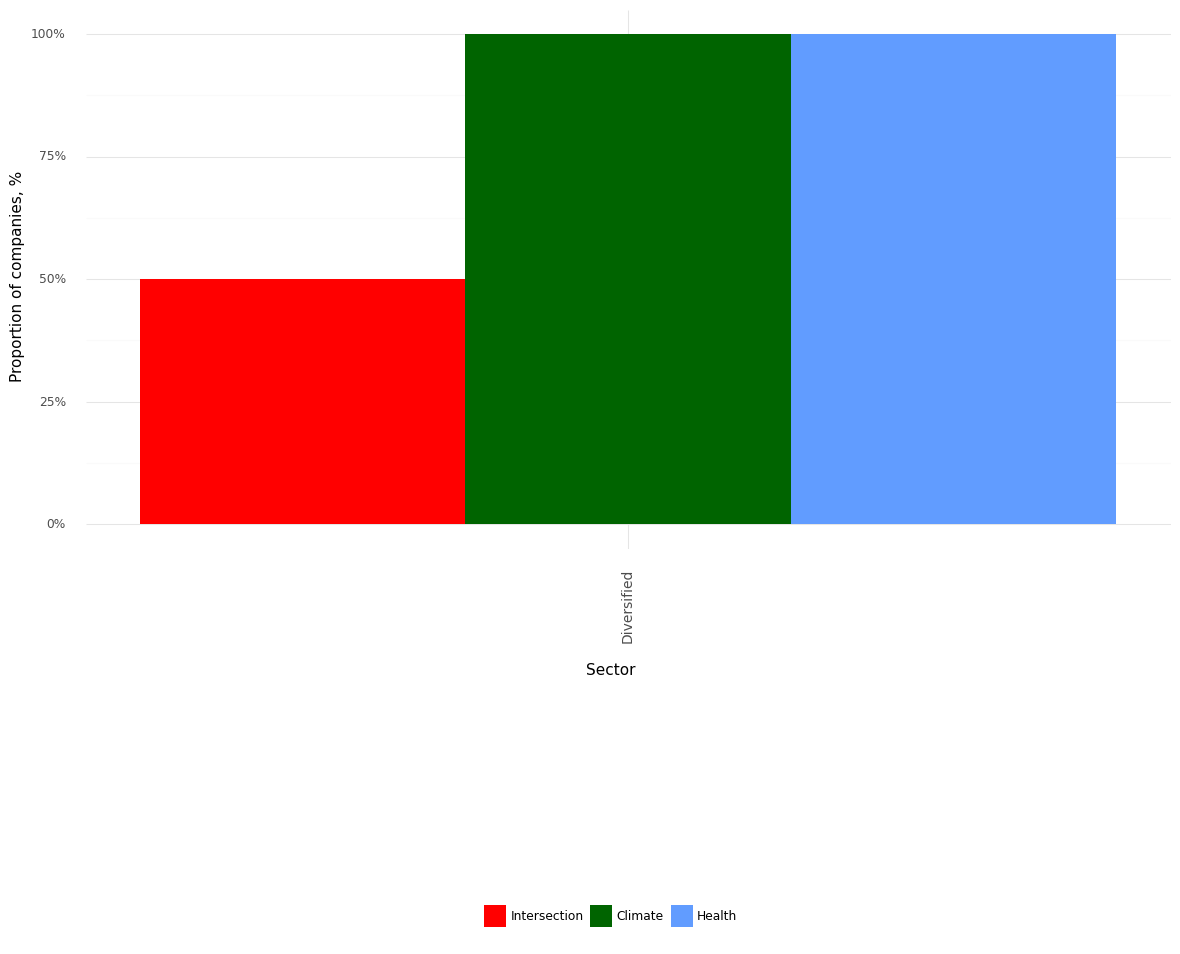

The data file committed next to this chart (first rows):
, Sector, Climate, Health, Intersection, Year
0, Diversified, 1.0, 1.0, 0.5, 2021
